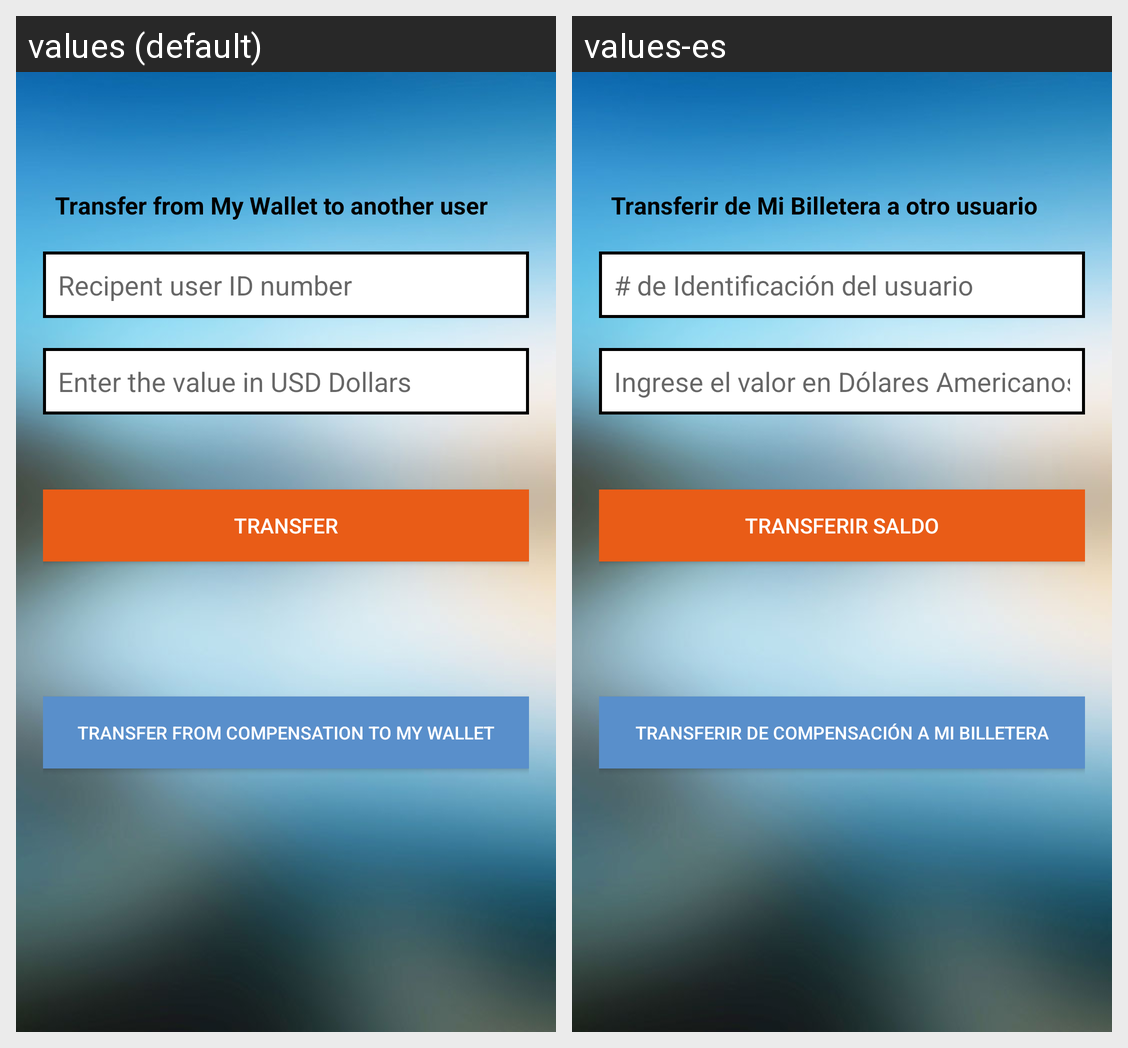

The Android screen above is rendered under two locales of the same app. Produce the string resources it draws, with the default and per-locale values.
Android screen res/layout/activity_transfer.xml rendered under 2 locales, left to right: values (default), values-es. Device: Nexus 5 (rendered at 1080×1920; each locale shown at half size, 540×960, under a caption strip naming it); theme AppTheme.
Strings drawn on this screen, with the default value and each locale's value (text and hints the layout hard-codes, and strings that could not be matched under every locale, appear in the picture but are not listed):

informaci_n_del_destinatario
  values: Transfer from My Wallet to another user
  values-es: Transferir de Mi Billetera a otro usuario

de_identificaci_n
  values: Recipent user ID number
  values-es: # de Identificación del usuario

ingrese_valor
  values: Enter the value in USD Dollars
  values-es: Ingrese el valor en Dólares Americanos

transferir_creditos
  values: Transfer
  values-es: Transferir Saldo

transfer_compensation_mywallet
  values: Transfer from compensation to My Wallet
  values-es: Transferir de compensación a Mi Billetera
